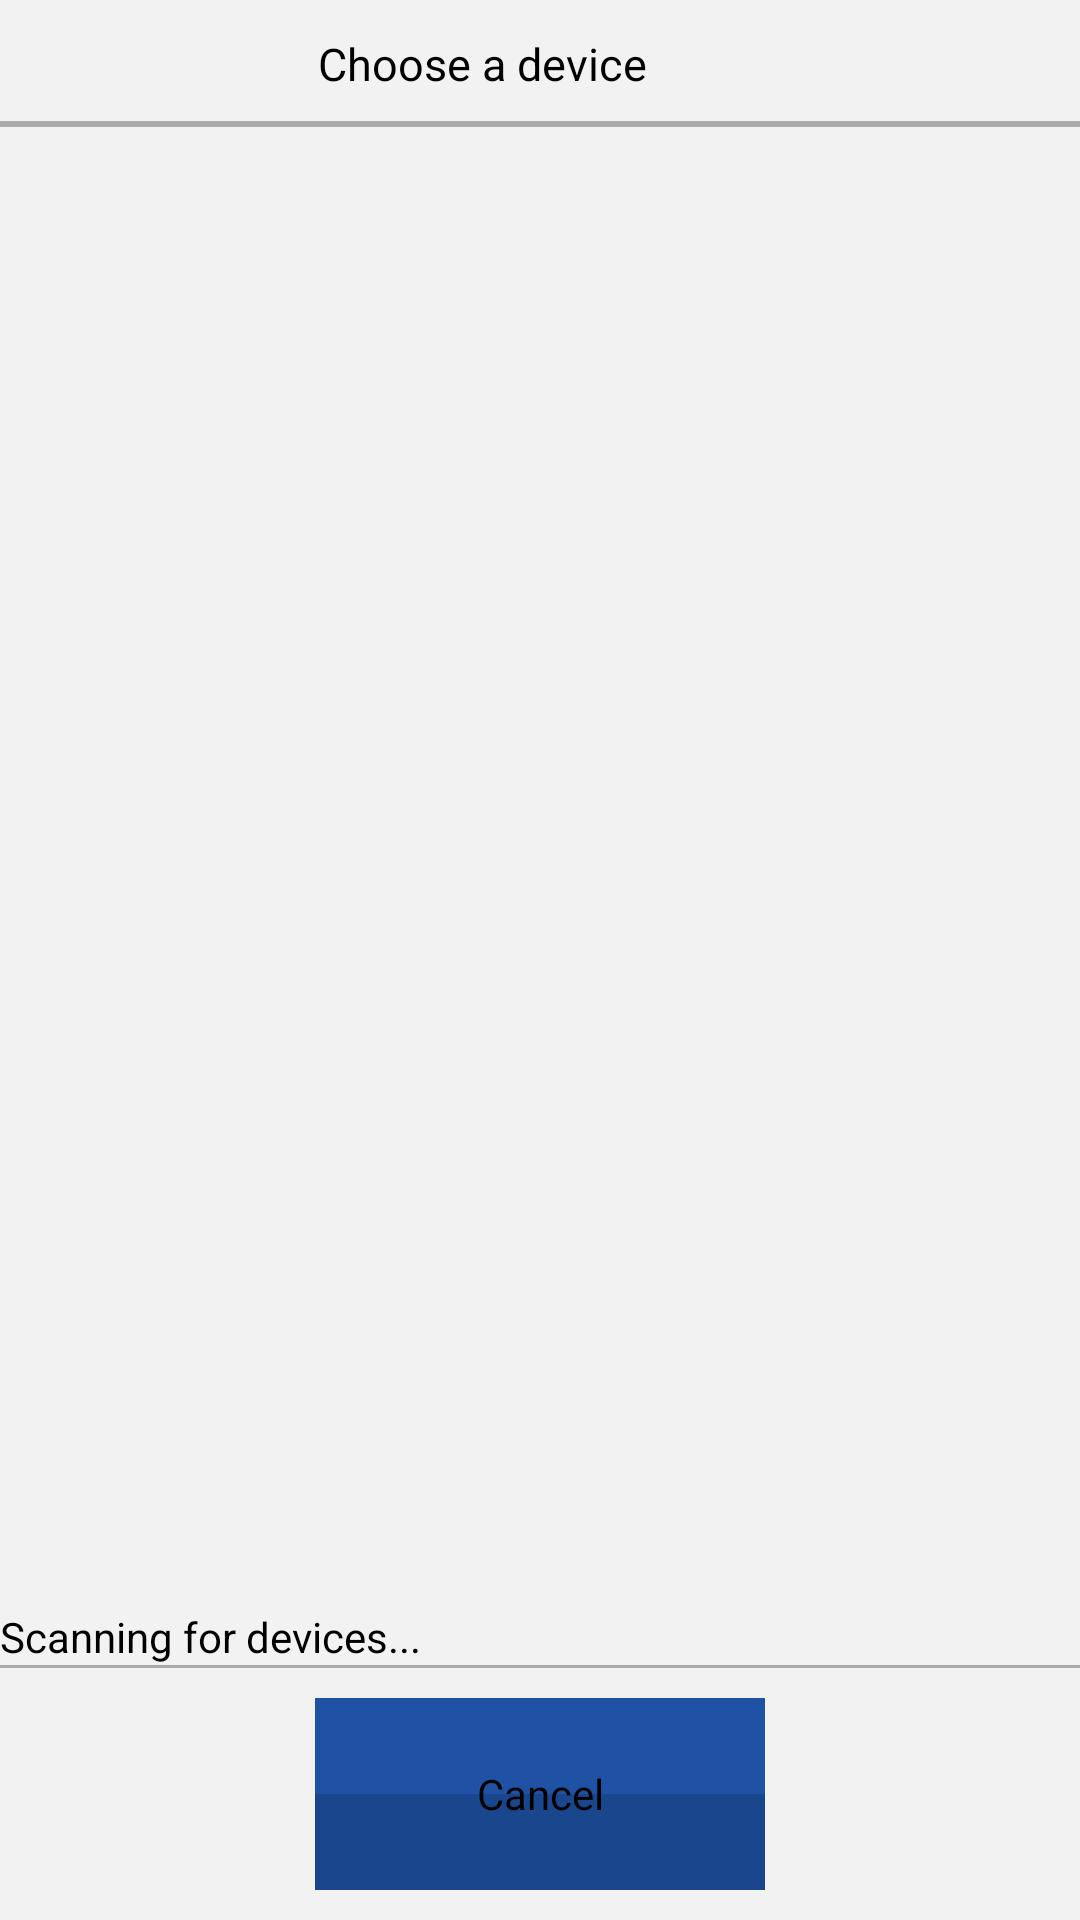

Produce the Android XML layout that renders to this screen, including the resource entries it uses.
<!-- AndroidManifest.xml: activity theme DialogLight -->
<!-- res/layout/device_list.xml -->
<?xml version="1.0" encoding="utf-8"?>
<LinearLayout xmlns:android="http://schemas.android.com/apk/res/android"
    android:layout_width="fill_parent"
    android:layout_height="fill_parent"
    android:orientation="vertical">

    <RelativeLayout
        android:layout_width="fill_parent"
        android:layout_height="wrap_content"
        android:background="@color/whitegrey">

        <TextView
            android:id="@+id/title_devices"
            android:layout_width="wrap_content"
            android:layout_height="wrap_content"
            android:layout_centerInParent="true"
            android:layout_margin="10dp"
            android:paddingLeft="12dp"
            android:paddingRight="50dp"
            android:text="@string/select_device"
            android:textColor="@color/black"
            android:textSize="15dip" />

        
        <View
            android:layout_width="match_parent"
            android:layout_height="2dp"
            android:layout_below="@+id/title_devices"
            android:background="@android:color/darker_gray" />

        <ImageView
            android:id="@+id/about"
            android:layout_width="wrap_content"
            android:layout_height="wrap_content"
            android:layout_alignParentRight="true"
            android:layout_centerVertical="true" />
    </RelativeLayout>

    <LinearLayout
        android:layout_width="fill_parent"
        android:layout_height="fill_parent"
        android:orientation="vertical">

        <ListView
            android:id="@+id/new_devices"
            android:layout_width="fill_parent"
            android:layout_height="fill_parent"
            android:layout_weight="2"
            android:stackFromBottom="true" />

        <TextView
            android:id="@+id/empty"
            android:layout_width="wrap_content"
            android:layout_height="wrap_content"
            android:text="@string/scanning" />

        
        <View
            android:layout_width="match_parent"
            android:layout_height="1dp"
            android:background="@android:color/darker_gray" />

        <Button
            android:id="@+id/btn_cancel"
            android:layout_width="150dp"
            android:layout_height="wrap_content"
            android:layout_gravity="center_horizontal"
            android:layout_margin="10dp"
            android:background="@drawable/button_shape"
            android:text="@android:string/cancel" />
    </LinearLayout>
</LinearLayout>
<!-- resources referenced by this layout -->
<resources>
  <color name="black">#FF000000</color>
  <color name="whitegrey">#FFF2F2F2</color>
  <!-- drawable button_shape (drawable-hdpi) -->
  <layer-list xmlns:android="http://schemas.android.com/apk/res/android" >
    <item android:bottom="32dp">
      <shape android:shape="rectangle" >
        <size android:height="32dp" />
        <solid android:color="#1f52a4" />
      </shape>
    </item>
  
    <item android:top="32dp">
      <shape android:shape="rectangle" >
        <size android:height="32dp" />
        <solid android:color="#1a468d" />
      </shape>
    </item>
  </layer-list>
  <string name="scanning">Scanning for devices...</string>
  <string name="select_device">Choose a device</string>
  <style name="DialogLight" parent="@android:style/Theme.Dialog">
  
      <item name="android:windowBackground">@color/whitegrey</item>
      <item name="android:textColor">@color/black</item>
      <item name="android:windowNoTitle">true</item>
    </style>
</resources>
